Image classification data set "Train" (daniing/SDOER_Sensor_defectos_opticos_espejos on GitHub). Class labels (5): without defects, over-correction 3 center defects, over-correction 9 center defects, 4.over9 und corr3(borders and center defects), under-correction 9 border defects.

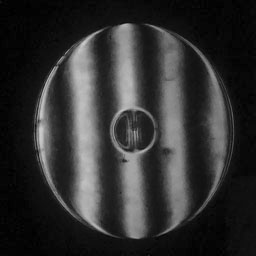
Label: over-correction 9 center defects

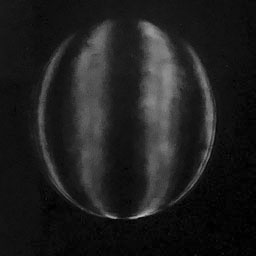
Label: 4.over9 und corr3(borders and center defects)

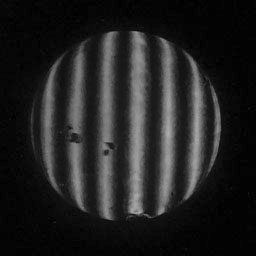
Label: without defects

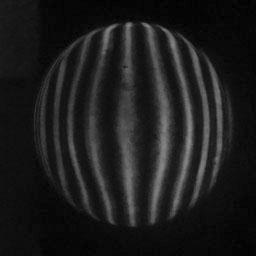
Label: over-correction 3 center defects

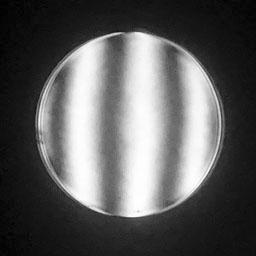
Label: under-correction 9 border defects

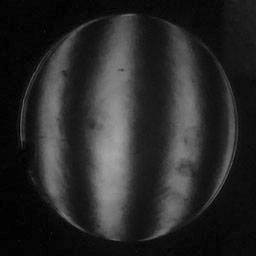
Label: over-correction 9 center defects
